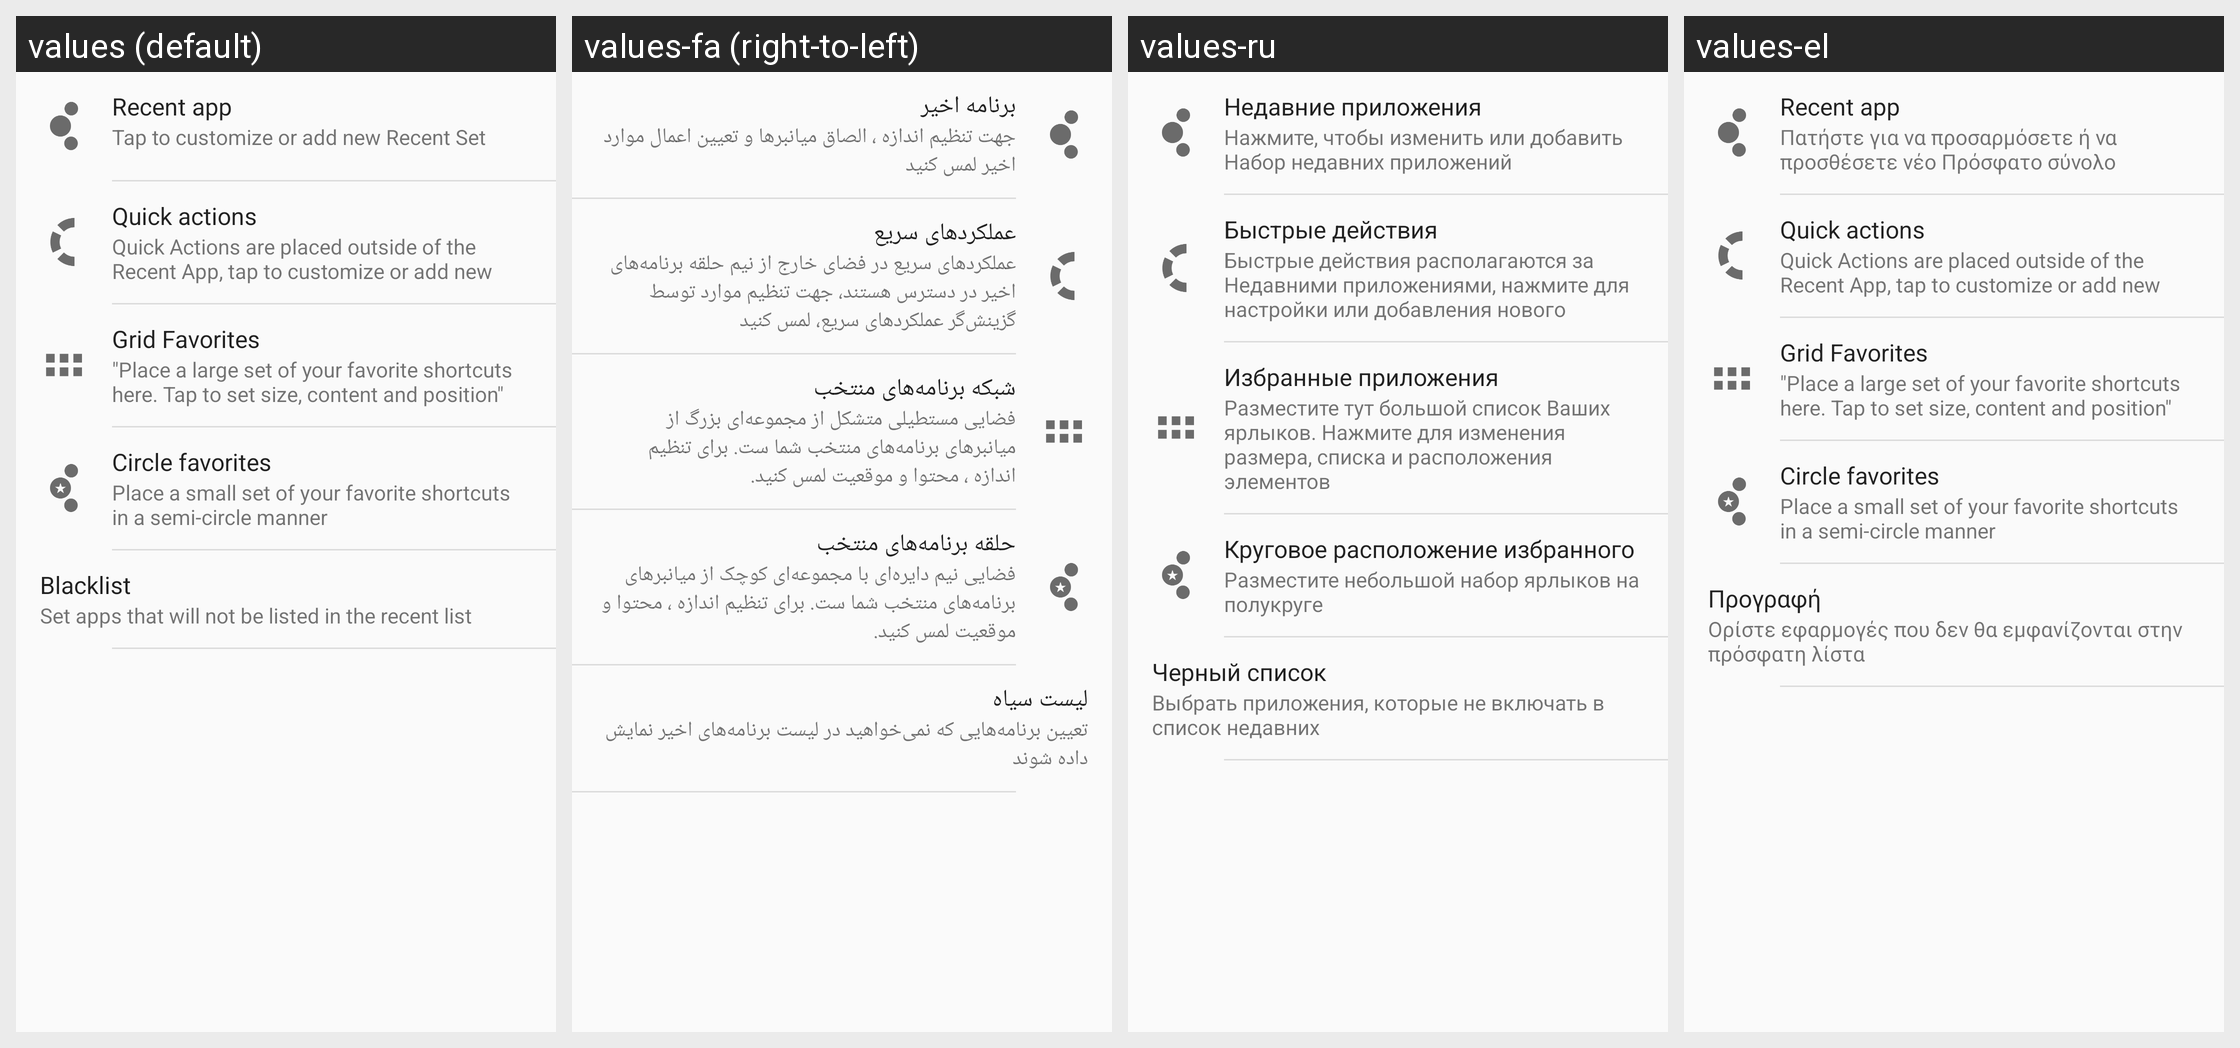

The Android screen above is rendered under several locales of the same app. Produce the string resources it draws, with the default and per-locale values.
Android screen res/layout/general_view.xml rendered under 4 locales, left to right: values (default), values-fa (right-to-left), values-ru, values-el. Device: Nexus 5 (rendered at 1080×1920; each locale shown at half size, 540×960, under a caption strip naming it); theme AppTheme.
Other locales in the repository, not shown: values-cs, values-de, values-es, values-fr, values-hu, values-id, values-it, values-iw, values-ja, values-ko, values-nb, values-nl, values-no, values-pl, values-pt, values-pt-rBR, values-sk, values-sv, values-th, values-tr, values-vi, values-zh-rCN, values-zh-rTW.
Strings drawn on this screen, with the default value and each locale's value (text and hints the layout hard-codes, and strings that could not be matched under every locale, appear in the picture but are not listed):

recent_app
  values: Recent app
  values-fa: برنامه اخیر
  values-ru: Недавние приложения
  values-el: Recent app

recent_apps_description
  values: Tap to customize or add new Recent Set
  values-fa: جهت تنظیم اندازه ، الصاق میانبرها و تعیین‌ اعمال موارد اخیر لمس کنید
  values-ru: Нажмите, чтобы изменить или добавить Набор недавних приложений
  values-el: Πατήστε για να προσαρμόσετε ή να προσθέσετε νέο Πρόσφατο σύνολο

main_outer_ring_setting
  values: Quick actions
  values-fa: عملکردهای سریع
  values-ru: Быстрые действия
  values-el: Quick actions

quick_actions_description
  values: Quick Actions are placed outside of the Recent App, tap to customize or add new
  values-fa: عملکردهای سریع در فضای خارج از نیم حلقه برنامه‌های اخیر در دسترس هستند، جهت تنظیم موارد توسط گزینش‌گر عملکردهای سریع، لمس کنید
  values-ru: Быстрые действия располагаются за Недавними приложениями, нажмите для настройки или добавления нового
  values-el: Quick Actions are placed outside of the Recent App, tap to customize or add new

grid_favorites
  values: Grid Favorites
  values-fa: شبکه برنامه‌های منتخب
  values-ru: Избранные приложения
  values-el: Grid Favorites

grid_favorites_description
  values: "Place a large set of your favorite shortcuts here. Tap to set size, content and position"
  values-fa: فضایی مستطیلی متشکل از مجموعه‌ای بزرگ از میانبرهای برنامه‌های منتخب شما ست. برای تنظیم اندازه ، محتوا و موقعیت لمس کنید.
  values-ru: Разместите тут большой список Ваших ярлыков. Нажмите для изменения размера, списка и расположения элементов
  values-el: "Place a large set of your favorite shortcuts here. Tap to set size, content and position"

circle_favorites
  values: Circle favorites
  values-fa: حلقه برنامه‌های منتخب
  values-ru: Круговое расположение избранного
  values-el: Circle favorites

circle_favorites_description
  values: Place a small set of your favorite shortcuts in a semi-circle manner
  values-fa: فضایی نیم دایره‌ای با مجموعه‌ای کوچک از میانبرهای برنامه‌های منتخب شما ست. برای تنظیم اندازه ، محتوا و موقعیت لمس کنید.
  values-ru: Разместите небольшой набор ярлыков на полукруге
  values-el: Place a small set of your favorite shortcuts in a semi-circle manner

main_exclude_app_title
  values: Blacklist
  values-fa: لیست سیاه
  values-ru: Черный список
  values-el: Προγραφή

main_exclude_app_info
  values: Set apps that will not be listed in the recent list
  values-fa: تعیین برنامه‌هایی که نمی‌خواهید در لیست برنامه‌های اخیر نمایش داده شوند
  values-ru: Выбрать приложения, которые не включать в список недавних
  values-el: Ορίστε εφαρμογές που δεν θα εμφανίζονται στην πρόσφατη λίστα
